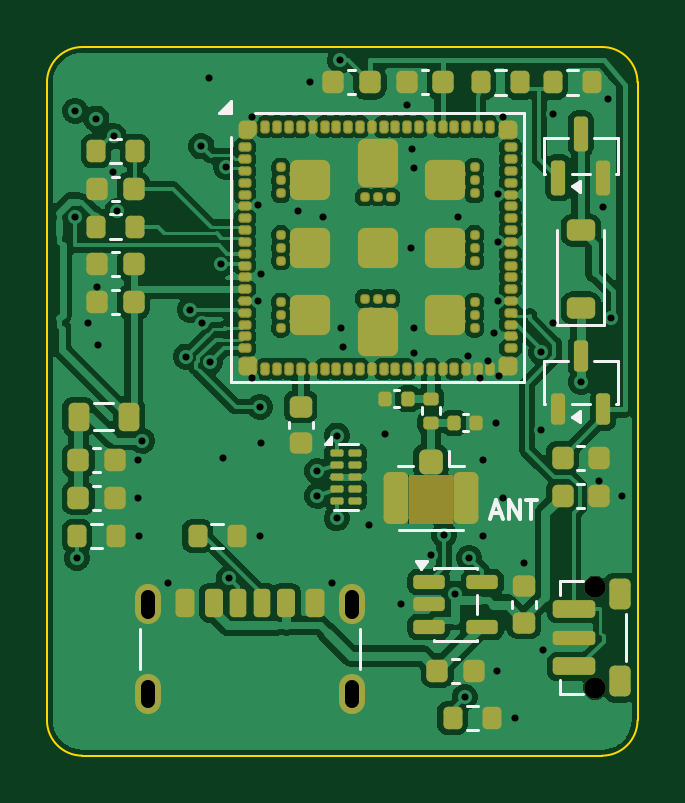
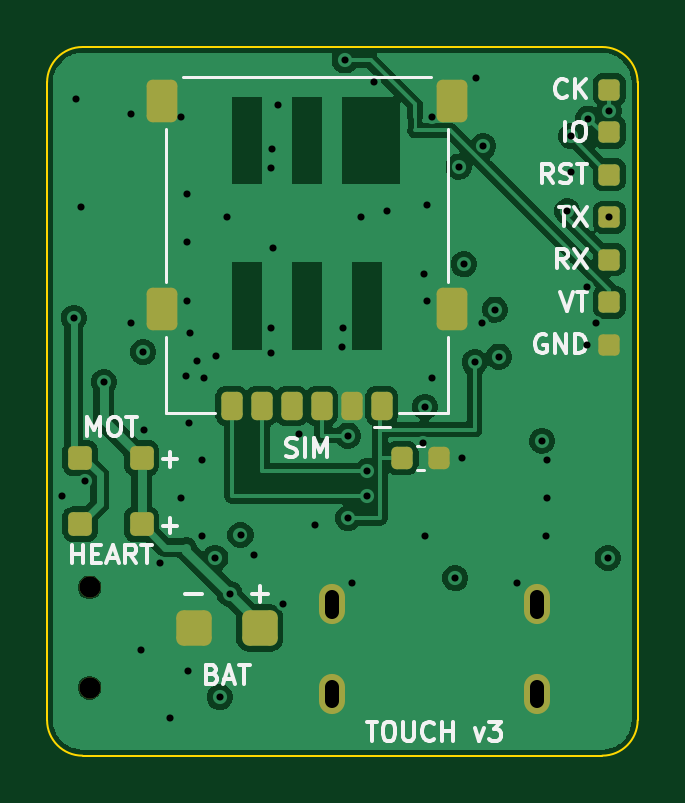
Circuit board: 11 layer files. Board 25.0 x 30.0 mm.
- bottom_copper: keychain-v3-B_Cu.gbl (55874 bytes)
- bottom_mask: keychain-v3-B_Mask.gbs (2865 bytes)
- paste: keychain-v3-B_Paste.gbp (2612 bytes)
- bottom_silk: keychain-v3-B_Silkscreen.gbo (17928 bytes)
- outline: keychain-v3-Edge_Cuts.gm1 (996 bytes)
- top_copper: keychain-v3-F_Cu.gtl (141530 bytes)
- top_mask: keychain-v3-F_Mask.gts (11260 bytes)
- paste: keychain-v3-F_Paste.gtp (9601 bytes)
- top_silk: keychain-v3-F_Silkscreen.gto (17732 bytes)
- drill: keychain-v3-NPTH.drl (360 bytes)
- drill: keychain-v3-PTH.drl (1976 bytes)

=== bottom_copper: keychain-v3-B_Cu.gbl (55874 bytes, source omitted) ===
=== bottom_mask: keychain-v3-B_Mask.gbs (2865 bytes, source withheld) ===
=== paste: keychain-v3-B_Paste.gbp (2612 bytes, source withheld) ===
=== bottom_silk: keychain-v3-B_Silkscreen.gbo (17928 bytes, source omitted) ===
=== outline: keychain-v3-Edge_Cuts.gm1 ===
%TF.GenerationSoftware,KiCad,Pcbnew,10.0.7*%
%TF.CreationDate,2026-11-25T20:24:11+01:00*%
%TF.ProjectId,keychain-v3,6b657963-6861-4696-9e2d-76332e6b6963,rev?*%
%TF.SameCoordinates,Original*%
%TF.FileFunction,Profile,NP*%
%FSLAX46Y46*%
G04 Gerber Fmt 4.6, Leading zero omitted, Abs format (unit mm)*
G04 Created by KiCad (PCBNEW 10.0.7) date 2026-11-25 20:24:11*
%MOMM*%
%LPD*%
G01*
G04 APERTURE LIST*
%TA.AperFunction,Profile*%
%ADD10C,0.100000*%
%TD*%
G04 APERTURE END LIST*
D10*
X98000000Y-101500000D02*
G75*
G02*
X99500000Y-100000000I1500000J0D01*
G01*
X98000000Y-128500000D02*
X98000000Y-101500000D01*
X99500000Y-100000000D02*
X121500000Y-100000000D01*
X99500000Y-130000000D02*
G75*
G02*
X98000000Y-128500000I0J1500000D01*
G01*
X121500000Y-100000000D02*
G75*
G02*
X123000000Y-101500000I0J-1500000D01*
G01*
X121500000Y-130000000D02*
X99500000Y-130000000D01*
X123000000Y-101500000D02*
X123000000Y-128500000D01*
X123000000Y-128500000D02*
G75*
G02*
X121500000Y-130000000I-1500000J0D01*
G01*
M02*

=== top_copper: keychain-v3-F_Cu.gtl (141530 bytes, source omitted) ===
=== top_mask: keychain-v3-F_Mask.gts (11260 bytes, source omitted) ===
=== paste: keychain-v3-F_Paste.gtp (9601 bytes, source omitted) ===
=== top_silk: keychain-v3-F_Silkscreen.gto (17732 bytes, source omitted) ===
=== drill: keychain-v3-NPTH.drl ===
M48
; DRILL file KiCad 10.0.7 date 2026-11-25T20:24:11
; FORMAT={-:-/ absolute / metric / decimal}
; #@! TF.CreationDate,2026-11-25T20:24:11+01:00
; #@! TF.GenerationSoftware,Kicad,Pcbnew,10.0.7
; #@! TF.FileFunction,NonPlated,1,4,NPTH
FMAT,2
METRIC
; #@! TA.AperFunction,NonPlated,NPTH,ComponentDrill
T1C0.900
%
G90
G05
T1
X121.2Y-122.875
X121.2Y-127.125
M30

=== drill: keychain-v3-PTH.drl ===
M48
; DRILL file KiCad 10.0.7 date 2026-11-25T20:24:11
; FORMAT={-:-/ absolute / metric / decimal}
; #@! TF.CreationDate,2026-11-25T20:24:11+01:00
; #@! TF.GenerationSoftware,Kicad,Pcbnew,10.0.7
; #@! TF.FileFunction,Plated,1,4,PTH
FMAT,2
METRIC
; #@! TA.AperFunction,Plated,PTH,ViaDrill
T1C0.300
; #@! TA.AperFunction,Plated,PTH,ComponentDrill
T2C0.600
%
G90
G05
T1
X99.2Y-102.698
X99.2Y-107.2
X99.275Y-121.634
X99.752Y-111.701
X100.093Y-103.03
X100.125Y-110.175
X100.15Y-112.6
X100.814Y-105.311
X100.823Y-103.777
X100.977Y-106.949
X101.85Y-117.5
X101.85Y-119.1
X101.9Y-120.7
X102.034Y-116.674
X103.117Y-122.699
X103.881Y-113.103
X104.05Y-111.115
X104.54Y-104.211
X104.568Y-111.663
X104.856Y-101.314
X104.9Y-113.35
X105.355Y-109.2
X105.45Y-117.4
X105.58Y-105.063
X105.72Y-122.483
X106.686Y-102.982
X106.686Y-114.018
X106.923Y-106.7
X106.925Y-110.757
X107.0Y-120.7
X107.015Y-115.231
X107.058Y-109.598
X107.075Y-116.775
X108.607Y-106.962
X109.15Y-101.5
X109.45Y-117.95
X109.45Y-119.0
X109.693Y-107.188
X110.083Y-122.699
X110.265Y-116.45
X110.265Y-119.95
X110.407Y-100.567
X110.462Y-111.893
X110.526Y-112.685
X111.644Y-120.231
X112.32Y-116.4
X113.0Y-123.6
X113.225Y-102.475
X113.42Y-108.5
X113.474Y-104.315
X113.524Y-112.963
X113.538Y-105.107
X113.538Y-111.893
X114.25Y-121.5
X114.812Y-120.659
X115.275Y-123.147
X115.393Y-107.188
X115.688Y-127.522
X115.834Y-113.081
X115.872Y-121.617
X116.347Y-113.999
X116.45Y-117.5
X116.45Y-120.7
X116.673Y-113.274
X116.938Y-112.114
X116.99Y-115.91
X117.05Y-126.4
X117.075Y-106.243
X117.075Y-110.757
X117.076Y-108.274
X117.13Y-113.907
X117.314Y-102.982
X117.325Y-119.1
X117.8Y-128.4
X118.2Y-121.85
X118.905Y-116.23
X118.934Y-112.913
X119.007Y-125.536
X119.432Y-111.663
X119.441Y-102.841
X120.601Y-114.179
X121.375Y-118.375
X121.558Y-106.775
X121.764Y-102.189
X121.874Y-111.464
X122.35Y-119.0
T2
X102.28Y-123.3G85X102.28Y-123.9
G05
X102.28Y-127.1G85X102.28Y-127.7
G05
X110.92Y-123.3G85X110.92Y-123.9
G05
X110.92Y-127.1G85X110.92Y-127.7
G05
M30
